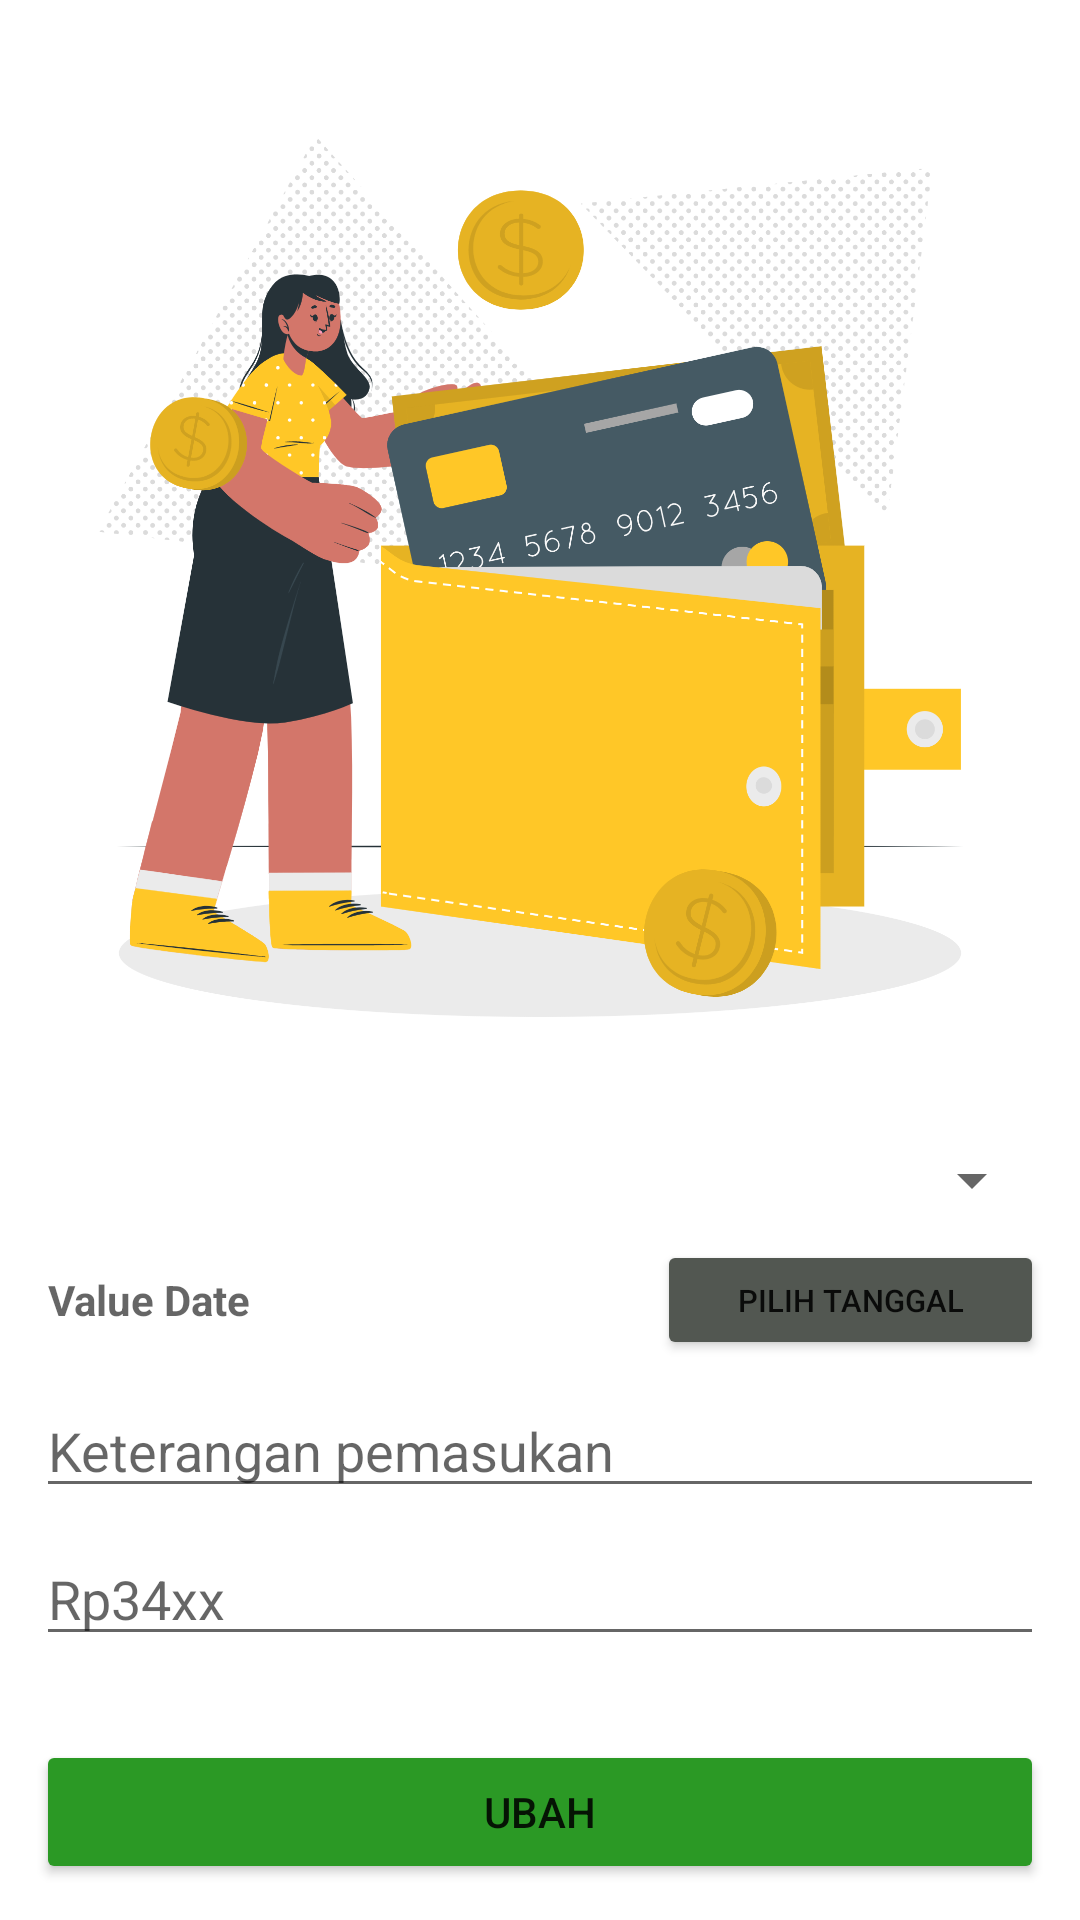

Layout XML and referenced resources for this Android screen:
<!-- AndroidManifest.xml: application theme Theme.DonDon -->
<!-- res/layout/activity_edit_transaksi_expense.xml -->
<?xml version="1.0" encoding="utf-8"?>
<LinearLayout xmlns:android="http://schemas.android.com/apk/res/android"
    xmlns:tools="http://schemas.android.com/tools"
    android:layout_width="match_parent"
    android:layout_height="match_parent"
    android:orientation="vertical"
    android:padding="12dp"
    tools:context=".edit_transaksi_expense">

    <RelativeLayout
        android:layout_width="wrap_content"
        android:layout_height="wrap_content">

        <ImageView
            android:id="@+id/gambar_expense"
            android:layout_width="match_parent"
            android:layout_height="wrap_content"
            android:layout_above="@+id/form"
            android:layout_alignParentTop="true"
            android:layout_centerHorizontal="true"
            android:src="@drawable/wallet_cuate" />

        <LinearLayout
            android:id="@+id/form"
            android:layout_width="match_parent"
            android:layout_height="wrap_content"
            android:layout_above="@+id/button_tambah"
            android:layout_marginBottom="24dp"
            android:orientation="vertical">

            <Spinner
                android:id="@+id/spinner_data_kategori"
                android:layout_width="match_parent"
                android:layout_height="wrap_content"
                android:layout_marginVertical="4dp" />

            <LinearLayout
                android:layout_width="match_parent"
                android:layout_height="wrap_content"
                android:layout_marginVertical="4dp"
                android:gravity="center_vertical"
                android:orientation="horizontal">

                <TextView
                    android:id="@+id/date_picker"
                    android:layout_width="match_parent"
                    android:layout_height="wrap_content"
                    android:layout_marginLeft="4dp"
                    android:layout_weight="1"
                    android:hint="Value Date"
                    android:textStyle="bold" />

                <Button
                    android:id="@+id/pilih_tanggal"
                    android:layout_width="match_parent"
                    android:layout_height="40dp"
                    android:layout_weight="1.6"
                    android:backgroundTint="@color/grey_button"
                    android:text="Pilih Tanggal"
                    android:textSize="5pt" />

            </LinearLayout>

            <EditText
                android:id="@+id/keterangan"
                android:layout_width="match_parent"
                android:layout_height="wrap_content"
                android:layout_marginVertical="4dp"
                android:hint="Keterangan pemasukan"
                android:inputType="text" />

            <EditText
                android:id="@+id/uang"
                android:layout_width="match_parent"
                android:layout_height="wrap_content"
                android:layout_marginVertical="4dp"
                android:hint="Rp34xx"
                android:inputType="number" />

        </LinearLayout>

        <Button
            android:id="@+id/button_tambah"
            android:layout_width="match_parent"
            android:layout_height="wrap_content"
            android:layout_alignParentBottom="true"
            android:backgroundTint="@color/green_button"
            android:text="ubah" />
    </RelativeLayout>

</LinearLayout>
<!-- resources referenced by this layout -->
<resources>
  <color name="green_button">#2B9925</color>
  <color name="grey_button">#525751</color>
  <!-- drawable wallet_cuate: png bitmap (drawable, 394378 bytes) -->
  <style name="Theme.DonDon" parent="Theme.MaterialComponents.DayNight.DarkActionBar">
          
          <item name="colorPrimary">#2B9925</item>
          <item name="colorPrimaryVariant">#1b6917</item>
          <item name="colorOnPrimary">@color/white</item>
          
          <item name="colorSecondary">@color/teal_200</item>
          <item name="colorSecondaryVariant">@color/teal_700</item>
          <item name="colorOnSecondary">@color/black</item>
          
          <item name="android:statusBarColor" tools:targetApi="l">?attr/colorPrimaryVariant</item>
          
          <item name="android:navigationBarColor">#EEEEEE</item>
          <item name="android:windowLightNavigationBar" tools:targetApi="o_mr1">true</item>
      </style>
  <color name="white">#FFFFFFFF</color>
  <color name="teal_200">#FF03DAC5</color>
  <color name="teal_700">#FF018786</color>
  <color name="black">#FF000000</color>
</resources>
